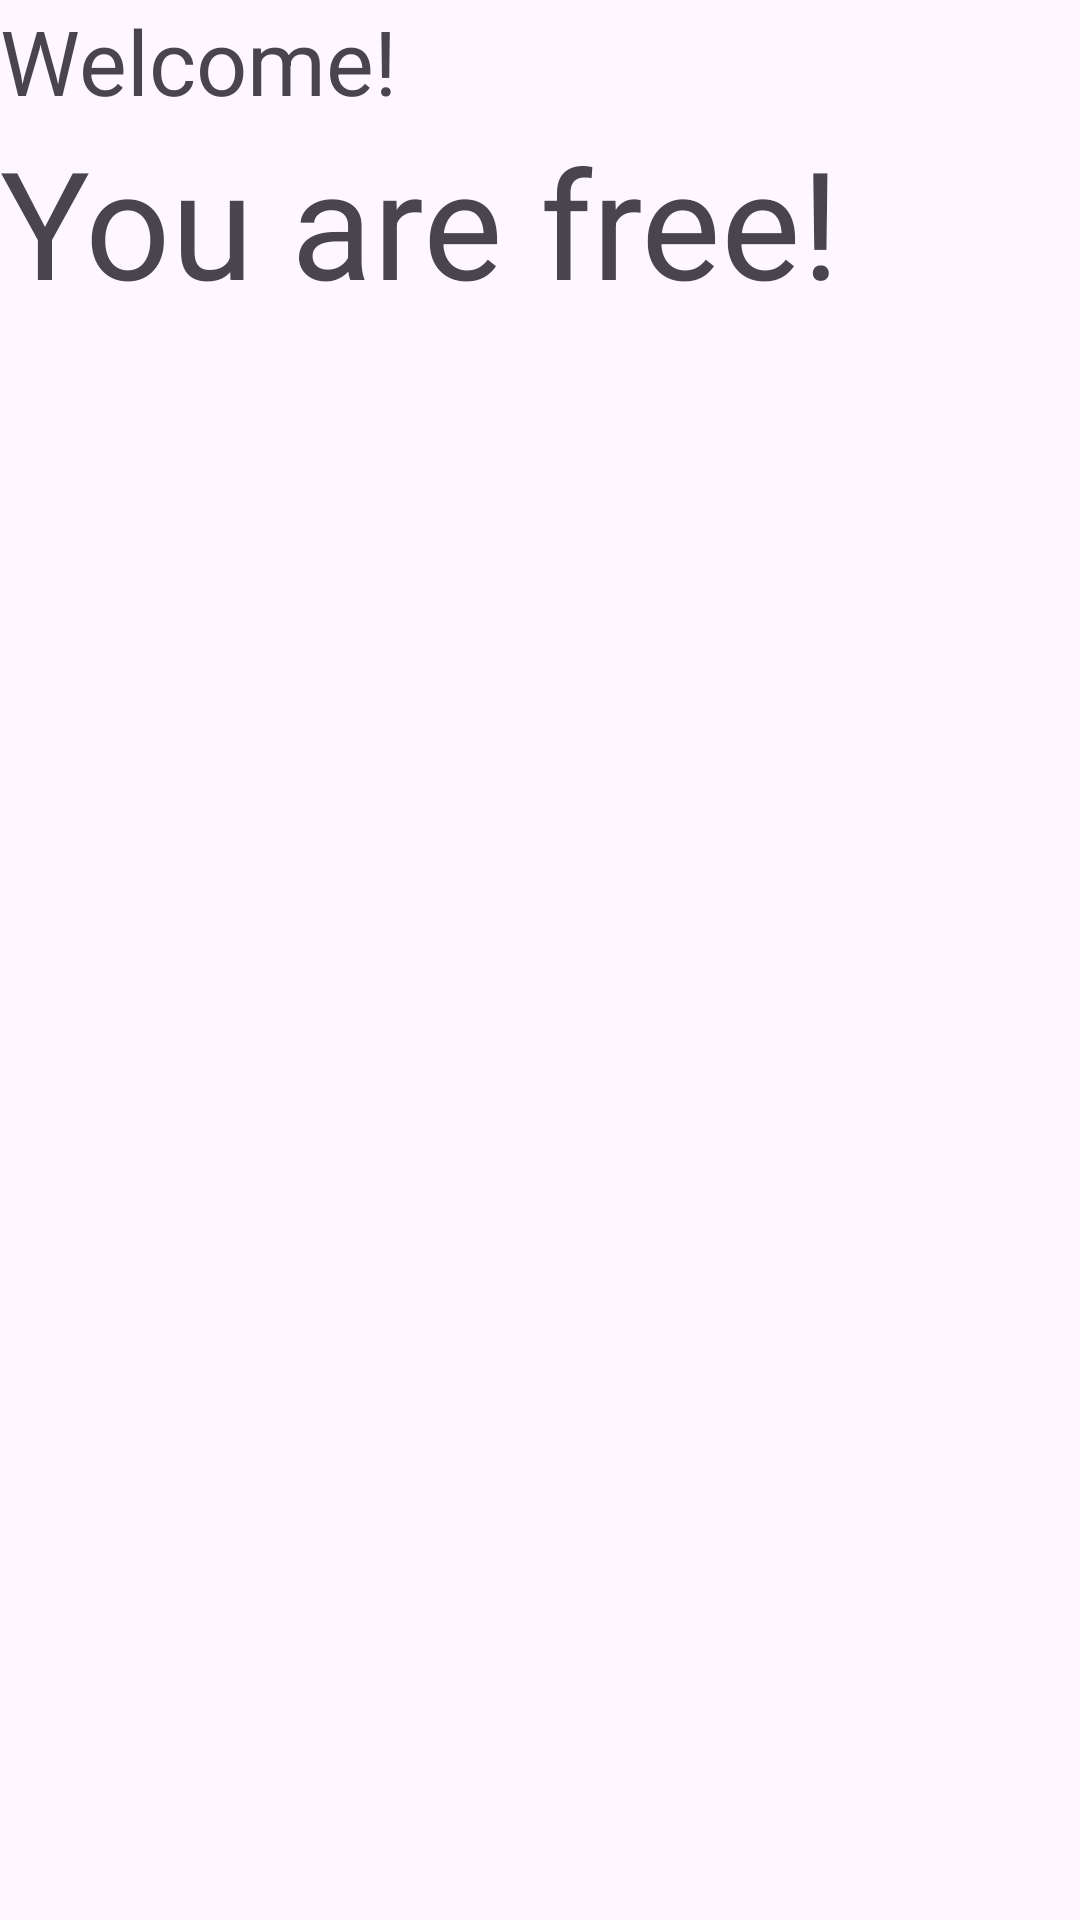

Reconstruct the res/layout file that produces this screen, plus the resources it refers to.
<!-- AndroidManifest.xml: application theme Theme.WorkFlowCanlendar -->
<!-- res/layout/welcome_line.xml -->
<?xml version="1.0" encoding="utf-8"?>
<LinearLayout xmlns:android="http://schemas.android.com/apk/res/android"
     android:layout_height="match_parent"
     android:layout_width="match_parent"
    android:orientation="horizontal">
    <ImageView
        android:id="@+id/userStatusIcon"
        android:layout_width="wrap_content"
        android:layout_height="match_parent"
        android:src="@drawable/icon_cool"/>
    <LinearLayout
        android:layout_width="match_parent"
        android:layout_height="match_parent"
        android:orientation="vertical">
        <TextView
            android:id="@+id/welcomeText"
            android:layout_width="match_parent"
            android:layout_height="wrap_content"
            android:text="Welcome!"
            android:textSize="30dp"
            />

        <TextView
            android:id="@+id/userStatusText"
            android:layout_width="match_parent"
            android:layout_height="wrap_content"
            android:text="You are free!"
            android:textSize="50dp"
            />

    </LinearLayout>


</LinearLayout>
<!-- resources referenced by this layout -->
<resources>
  <style name="Theme.WorkFlowCanlendar" parent="Base.Theme.WorkFlowCanlendar" />
  <style name="Base.Theme.WorkFlowCanlendar" parent="Theme.Material3.DayNight.NoActionBar">
          
          
      </style>
</resources>
